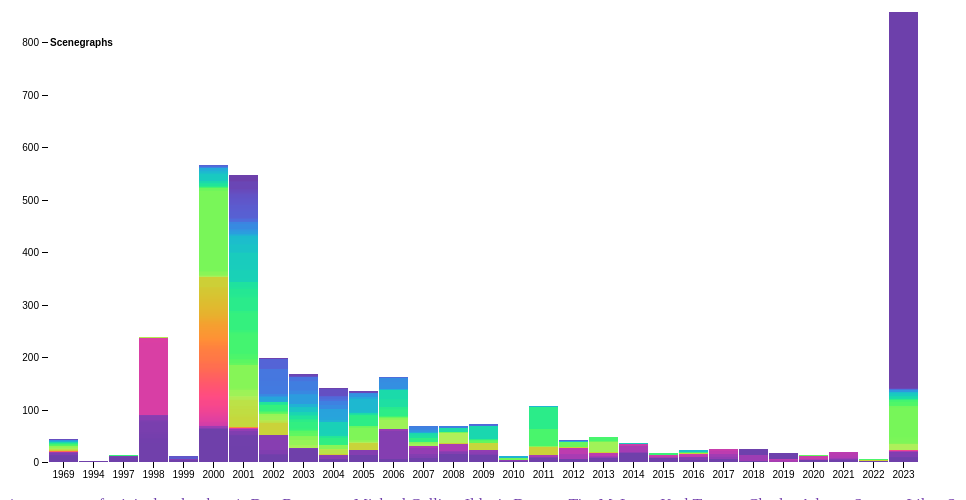
D3 v4 page, settled after 480 driven frames (8 s of simulated time); the page loaded 1 data file(s).



var svg = d3.select("svg"),
    margin = {top: 20, right: 20, bottom: 30, left: 40},
    width = +svg.attr("width") - margin.left - margin.right,
    height = +svg.attr("height") - margin.top - margin.bottom,
    g = svg.append("g").attr("transform", "translate(" + margin.left + "," + margin.top + ")");

var x = d3.scaleBand()
    .rangeRound([0, width - 60])
    .paddingInner(0.05)
    .align(0.1);

var y = d3.scaleLinear()
    .rangeRound([height, 0]);

var z = d3.scaleSequential(d3.interpolateRainbow);

d3.csv("data.csv", function(d, i, columns) {
  for (i = 1, t = 0; i < columns.length; ++i) t += d[columns[i]] = +d[columns[i]];
  d.total = t;
  return d;
}, function(error, data) {
  if (error) throw error;

  var keys = data.columns.slice(1);
  var authorLookup = [];
  var keysNum = [];
  for (var k in keys) {
	  authorLookup[keys[k]] = k;
	  keysNum[k] = k;
  }

  data.sort(function(a, b) { return a.year - b.year; });
  x.domain(data.map(function(d) { return d.year; }));
  y.domain([0, d3.max(data, function(d) { return d.total; })]);
  z.domain([0, keysNum.length-1]);

  var span = d3.select("body").append("span")	
    .attr("class", "tooltip")				
    .style("opacity", 0);

  g.append("g")
    .selectAll("g")
    .data(d3.stack().keys(keys)(data))
    .enter().append("g")
      .attr("fill", function(d) { return z(authorLookup[d.key]); })
        .on("mouseover", function(d) {		
            span.transition()		
                .duration(200)		
                .style("opacity", .9);		
            span	.html(d.key)	
                .style("left", (d3.event.pageX) + "px")		
                .style("top", (d3.event.pageY - 28) + "px");	
            })					
        .on("mouseout", function(d) {		
            span.transition()		
                .duration(500)		
                .style("opacity", 0);	
        })
    .selectAll("rect")
    .data(function(d) { return d; })
    .enter().append("rect")
      .attr("x", function(d) { return x(d.data.year); })
      .attr("y", function(d) { return y(d[1]); })
      .attr("height", function(d) { return y(d[0]) - y(d[1]); })
      .attr("width", x.bandwidth());

  g.append("g")
      .attr("class", "axis")
      .attr("transform", "translate(0," + height + ")")
      .call(d3.axisBottom(x));

  g.append("g")
      .attr("class", "axis")
      .call(d3.axisLeft(y).ticks(null, "s"))
    .append("text")
      .attr("x", 2)
      .attr("y", y(y.ticks().pop()) + 0.5)
      .attr("dy", "0.32em")
      .attr("fill", "#000")
      .attr("font-weight", "bold")
      .attr("text-anchor", "start")
      .text("Scenegraphs");

  var size = 2;
  var legend = d3.select("div");
  legend.selectAll("div")
    .data(keys.slice())
    .enter().append("span")
      .style("width", size)
      .style("height", size)
      .style("color", function(d) { return z(authorLookup[d]); })
      .text(function(d) { return d+"; "; });
});



### data: data.csv
year, *enter name of original author here*, Don Brutzman, Michael Collins, Ildeniz Duman, Tim McLean, Karl Tenney, Charles Adams, Stewart Liles, Stewart Liles  Sean Hynes, Ray McLain  Moss Landing Marine Labs (ML…, Todd Gagnon and Mark A. Boyd, Todd Gagnon, Mark Boyd, Joseph Cannon  Dan DeVos, Matthew Braun, Joseph Cannon  Dan DeVos  Don Brutzman, Unknown, Scott Tufts, Don Brutzman  Vince Marchetti  Jakub Flo…, *Don Brutzman, Leonard Daly and Don Brutzman, Don Brutzman  John Carlson  Roy Walmsley, David Roussel
1969, 12, 0, 0, 1, 0, 0, 0, 0, 0, 0, 0, 0, 0, 0, 0, 0, 5, 0, 0, 0, 0, 0, 0
1994, 0, 1, 0, 0, 0, 0, 0, 0, 0, 0, 0, 0, 0, 0, 0, 0, 0, 0, 0, 0, 0, 0, 0
1997, 0, 10, 0, 0, 0, 0, 0, 0, 0, 0, 0, 0, 1, 0, 0, 0, 0, 0, 0, 0, 0, 0, 0
1998, 0, 4, 0, 33, 6, 2, 0, 9, 3, 1, 17, 1, 1, 1, 0, 1, 1, 0, 0, 0, 0, 0, 0
1999, 0, 3, 0, 0, 0, 0, 0, 0, 0, 0, 0, 0, 0, 1, 0, 0, 0, 0, 0, 0, 1, 0, 0
2000, 0, 62, 0, 0, 0, 0, 0, 0, 0, 0, 0, 0, 0, 0, 0, 0, 0, 0, 0, 0, 2, 0, 0
2001, 0, 30, 20, 0, 0, 1, 0, 0, 0, 0, 0, 0, 0, 0, 3, 0, 3, 2, 0, 0, 0, 0, 0
2002, 0, 13, 0, 0, 0, 0, 2, 0, 0, 0, 1, 0, 0, 0, 0, 0, 7, 0, 0, 0, 0, 0, 29
2003, 0, 23, 0, 0, 0, 0, 2, 0, 0, 0, 0, 0, 0, 0, 0, 0, 1, 0, 0, 0, 0, 0, 0
2004, 0, 5, 0, 0, 0, 0, 0, 0, 0, 0, 0, 0, 0, 0, 0, 0, 1, 0, 0, 0, 0, 0, 0
2005, 0, 13, 0, 0, 0, 0, 0, 0, 0, 0, 0, 0, 0, 0, 0, 0, 0, 0, 0, 0, 9, 0, 0
2006, 0, 5, 0, 0, 0, 0, 0, 0, 0, 0, 0, 0, 0, 0, 0, 0, 0, 0, 0, 0, 54, 0, 0
2007, 0, 7, 0, 0, 0, 0, 0, 0, 0, 0, 0, 0, 0, 0, 0, 0, 4, 0, 0, 0, 5, 0, 0
2008, 0, 15, 0, 0, 0, 0, 0, 0, 0, 0, 0, 0, 0, 0, 0, 0, 0, 0, 0, 0, 4, 0, 0
2009, 0, 14, 0, 0, 0, 0, 0, 0, 0, 0, 0, 0, 0, 0, 0, 0, 1, 0, 0, 0, 0, 0, 0
2010, 0, 1, 0, 0, 0, 0, 0, 0, 0, 0, 0, 0, 0, 0, 0, 0, 0, 0, 0, 0, 0, 0, 0
2011, 0, 7, 0, 0, 0, 0, 0, 0, 0, 0, 0, 0, 0, 0, 0, 0, 0, 0, 0, 0, 2, 0, 0
2012, 0, 6, 0, 0, 0, 0, 0, 0, 0, 0, 0, 0, 0, 0, 0, 0, 0, 0, 0, 0, 0, 0, 0
2013, 0, 7, 0, 0, 0, 0, 0, 0, 0, 0, 0, 0, 0, 0, 0, 0, 0, 0, 0, 0, 0, 0, 0
2014, 0, 18, 0, 0, 0, 0, 0, 0, 0, 0, 0, 0, 0, 0, 0, 0, 0, 0, 0, 0, 0, 0, 0
2015, 0, 8, 0, 0, 0, 0, 0, 0, 0, 0, 0, 0, 0, 0, 0, 0, 0, 0, 0, 0, 0, 0, 0
2016, 0, 4, 0, 0, 0, 0, 0, 0, 0, 0, 0, 0, 0, 0, 0, 0, 4, 0, 0, 0, 0, 1, 0
2017, 0, 5, 0, 0, 0, 0, 0, 0, 0, 0, 0, 0, 0, 0, 0, 0, 1, 0, 0, 0, 0, 0, 0
2018, 0, 2, 0, 0, 0, 0, 0, 0, 0, 0, 0, 0, 0, 0, 0, 0, 0, 0, 0, 0, 0, 0, 0
2019, 0, 0, 0, 0, 0, 0, 0, 0, 0, 0, 0, 0, 0, 0, 0, 0, 0, 0, 0, 0, 0, 0, 0
2020, 0, 4, 0, 0, 0, 0, 0, 0, 0, 0, 0, 0, 0, 0, 0, 0, 0, 0, 0, 0, 0, 0, 0
2021, 0, 4, 0, 0, 0, 0, 0, 0, 0, 0, 0, 0, 0, 0, 0, 0, 0, 0, 1, 1, 0, 0, 0
2022, 0, 2, 0, 0, 0, 0, 0, 0, 0, 0, 0, 0, 0, 0, 0, 0, 0, 0, 0, 0, 0, 0, 0
2023, 0, 8, 0, 0, 1, 0, 1, 0, 0, 0, 0, 0, 0, 0, 0, 0, 10, 0, 0, 0, 0, 0, 0